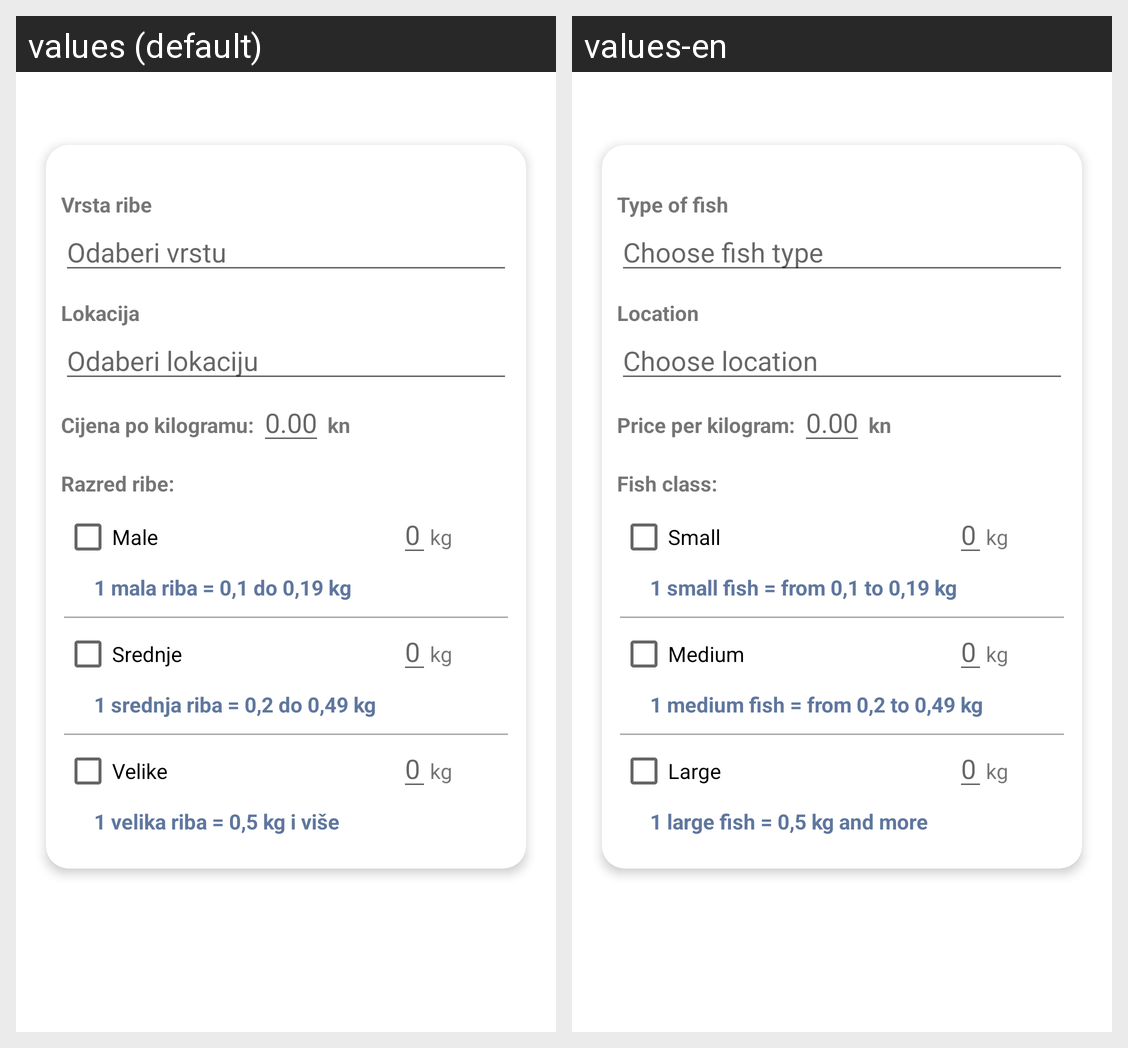

This grid shows one Android layout under two languages. Give, for every string resource on the screen, its name, the default text and each shown locale's text.
Android screen res/layout/fragment_add_offer.xml rendered under 2 locales, left to right: values (default), values-en. Device: Nexus 5 (rendered at 1080×1920; each locale shown at half size, 540×960, under a caption strip naming it); theme Theme.DigitalnaRibarnica.
Strings drawn on this screen, with the default value and each locale's value (text and hints the layout hard-codes, and strings that could not be matched under every locale, appear in the picture but are not listed):

fishSpecies
  values: Vrsta ribe
  values-en: Type of fish

chooseFish
  values: Odaberi vrstu
  values-en: Choose fish type

location
  values: Lokacija
  values-en: Location

chooseLocation
  values: Odaberi lokaciju
  values-en: Choose location

pricePerKg
  values: Cijena po kilogramu:
  values-en: Price per kilogram:

_0_00
  values: 0.00
  values-en: 0.00

kn
  values: kn
  values-en: kn

fishClass
  values: Razred ribe:
  values-en: Fish class:

small
  values: Male
  values-en: Small

_0
  values: 0
  values-en: 0

kg
  values: kg
  values-en: kg

smallDescription
  values: 1 mala riba = 0,1 do 0,19 kg
  values-en: 1 small fish = from 0,1 to 0,19 kg

medium
  values: Srednje
  values-en: Medium

mediumDescription
  values: 1 srednja riba = 0,2 do 0,49 kg
  values-en: 1 medium fish = from 0,2 to 0,49 kg

large
  values: Velike
  values-en: Large

largeDescription
  values: 1 velika riba = 0,5 kg i više
  values-en: 1 large fish = 0,5 kg and more
